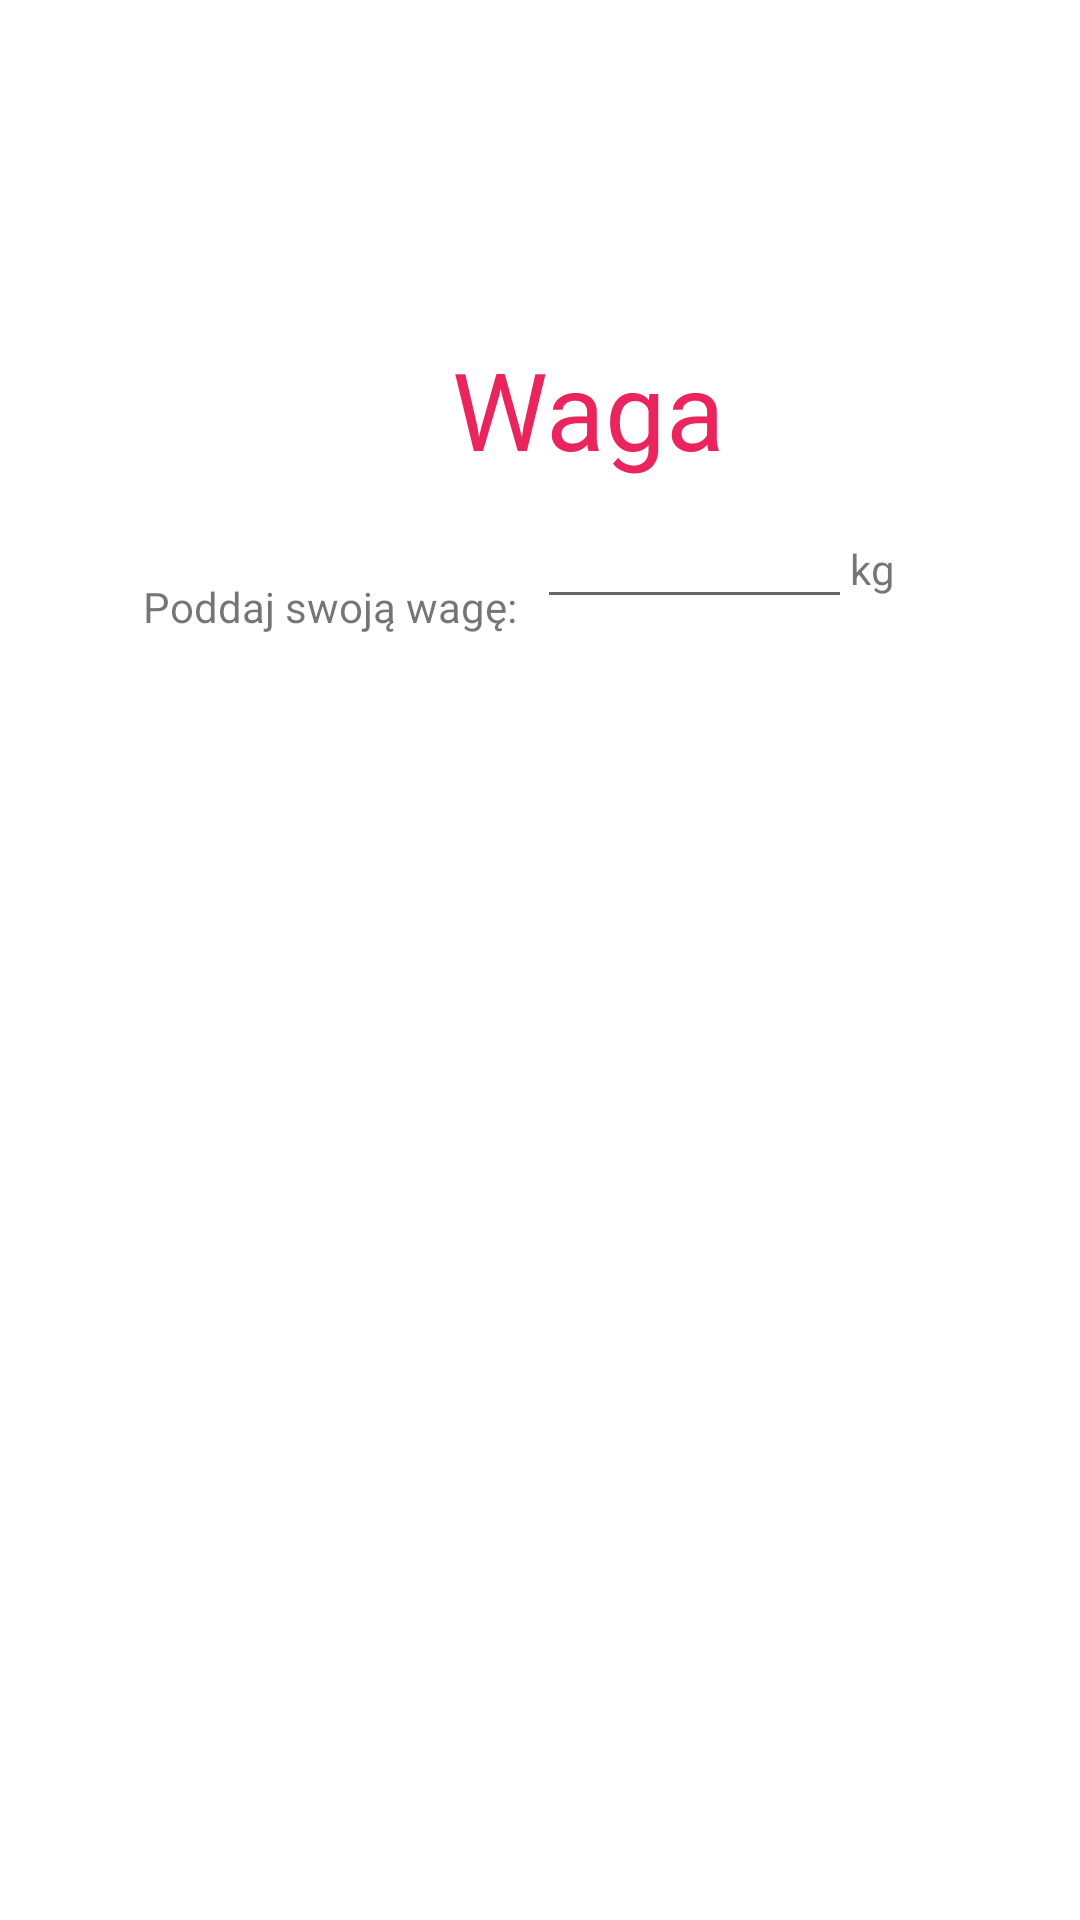

Write the Android layout XML for this screen, with the resource values it uses.
<!-- AndroidManifest.xml: application theme AppTheme -->
<!-- res/layout/fragment_weight_form.xml -->
<?xml version="1.0" encoding="utf-8"?>
<androidx.constraintlayout.widget.ConstraintLayout
        xmlns:android="http://schemas.android.com/apk/res/android"
        xmlns:app="http://schemas.android.com/apk/res-auto"
        xmlns:tools="http://schemas.android.com/tools"
        android:layout_width="match_parent"
        android:layout_height="match_parent"
        tools:context=".functions.weight.WeightFormFragment">

    <ImageButton
            android:src="@drawable/ic_baseline_keyboard_arrow_right_24"
            android:layout_width="80dp"
            android:layout_height="80dp" android:id="@+id/imageButton2"
            style="@style/Widget.AppCompat.ImageButton"
            android:scaleType="fitXY" app:layout_constraintTop_toTopOf="parent"
            app:layout_constraintBottom_toBottomOf="parent" app:layout_constraintEnd_toEndOf="parent"
            app:layout_constraintStart_toStartOf="parent" app:layout_constraintHorizontal_bias="0.141"
            app:layout_constraintVertical_bias="0.933" android:background="#00FFFFFF" android:rotation="180"/>
    <TextView
            android:id="@+id/textview_first"
            android:layout_width="wrap_content"
            android:layout_height="wrap_content"
            android:text="Waga"
            app:layout_constraintTop_toTopOf="parent"
            app:layout_constraintStart_toStartOf="parent"
            app:layout_constraintEnd_toEndOf="parent"
            android:layout_marginTop="112dp"
            android:fontFamily="sans-serif" android:textSize="36sp" app:layout_constraintHorizontal_bias="0.561"
            android:textColor="#EA255D"/>
    <TextView
            android:text="Poddaj swoją wagę: "
            android:layout_width="199dp"
            android:layout_height="31dp" android:id="@+id/textView"
            app:layout_constraintEnd_toEndOf="parent" app:layout_constraintStart_toStartOf="parent"
            app:layout_constraintTop_toBottomOf="@+id/textview_first" app:layout_constraintBottom_toBottomOf="parent"
            app:layout_constraintHorizontal_bias="0.075" app:layout_constraintVertical_bias="0.072"
            android:textAlignment="center" android:textAllCaps="false" android:textSize="14sp"/>
    <ImageView
            android:src="@drawable/healthcare"
            android:layout_width="45dp"
            android:layout_height="45dp" android:id="@+id/imageView2"
            app:layout_constraintBottom_toBottomOf="parent"
            app:layout_constraintTop_toTopOf="parent"
            app:layout_constraintStart_toStartOf="parent" app:layout_constraintHorizontal_bias="0.948"
            app:layout_constraintVertical_bias="0.166" app:layout_constraintEnd_toStartOf="@+id/textview_first"/>
    <EditText
            android:layout_width="105dp"
            android:layout_height="49dp"
            android:inputType="number"
            android:ems="10"
            android:id="@+id/weightForm"
            app:layout_constraintTop_toTopOf="parent"
            app:layout_constraintBottom_toBottomOf="parent" app:layout_constraintEnd_toEndOf="parent"
            app:layout_constraintStart_toStartOf="parent" app:layout_constraintHorizontal_bias="0.702"
            app:layout_constraintVertical_bias="0.266"/>
    <ImageButton
            android:src="@drawable/ic_baseline_keyboard_arrow_right_24"
            android:layout_width="80dp"
            android:layout_height="80dp" android:id="@+id/imageButton3"
            style="@style/Widget.AppCompat.ImageButton"
            android:scaleType="fitXY" app:layout_constraintTop_toTopOf="parent"
            app:layout_constraintBottom_toBottomOf="parent" app:layout_constraintEnd_toEndOf="parent"
            app:layout_constraintStart_toStartOf="parent" app:layout_constraintHorizontal_bias="0.909"
            app:layout_constraintVertical_bias="0.933" android:background="#00FFFFFF"/>
    <TextView
            android:text="kg"
            android:layout_width="27dp"
            android:layout_height="23dp" android:id="@+id/textView2"
            app:layout_constraintEnd_toEndOf="parent" app:layout_constraintStart_toStartOf="parent"
            app:layout_constraintTop_toTopOf="parent" app:layout_constraintBottom_toBottomOf="parent"
            app:layout_constraintHorizontal_bias="0.833" app:layout_constraintVertical_bias="0.292"
            android:textAlignment="center"/>
</androidx.constraintlayout.widget.ConstraintLayout>
<!-- resources referenced by this layout -->
<resources>

</resources>
